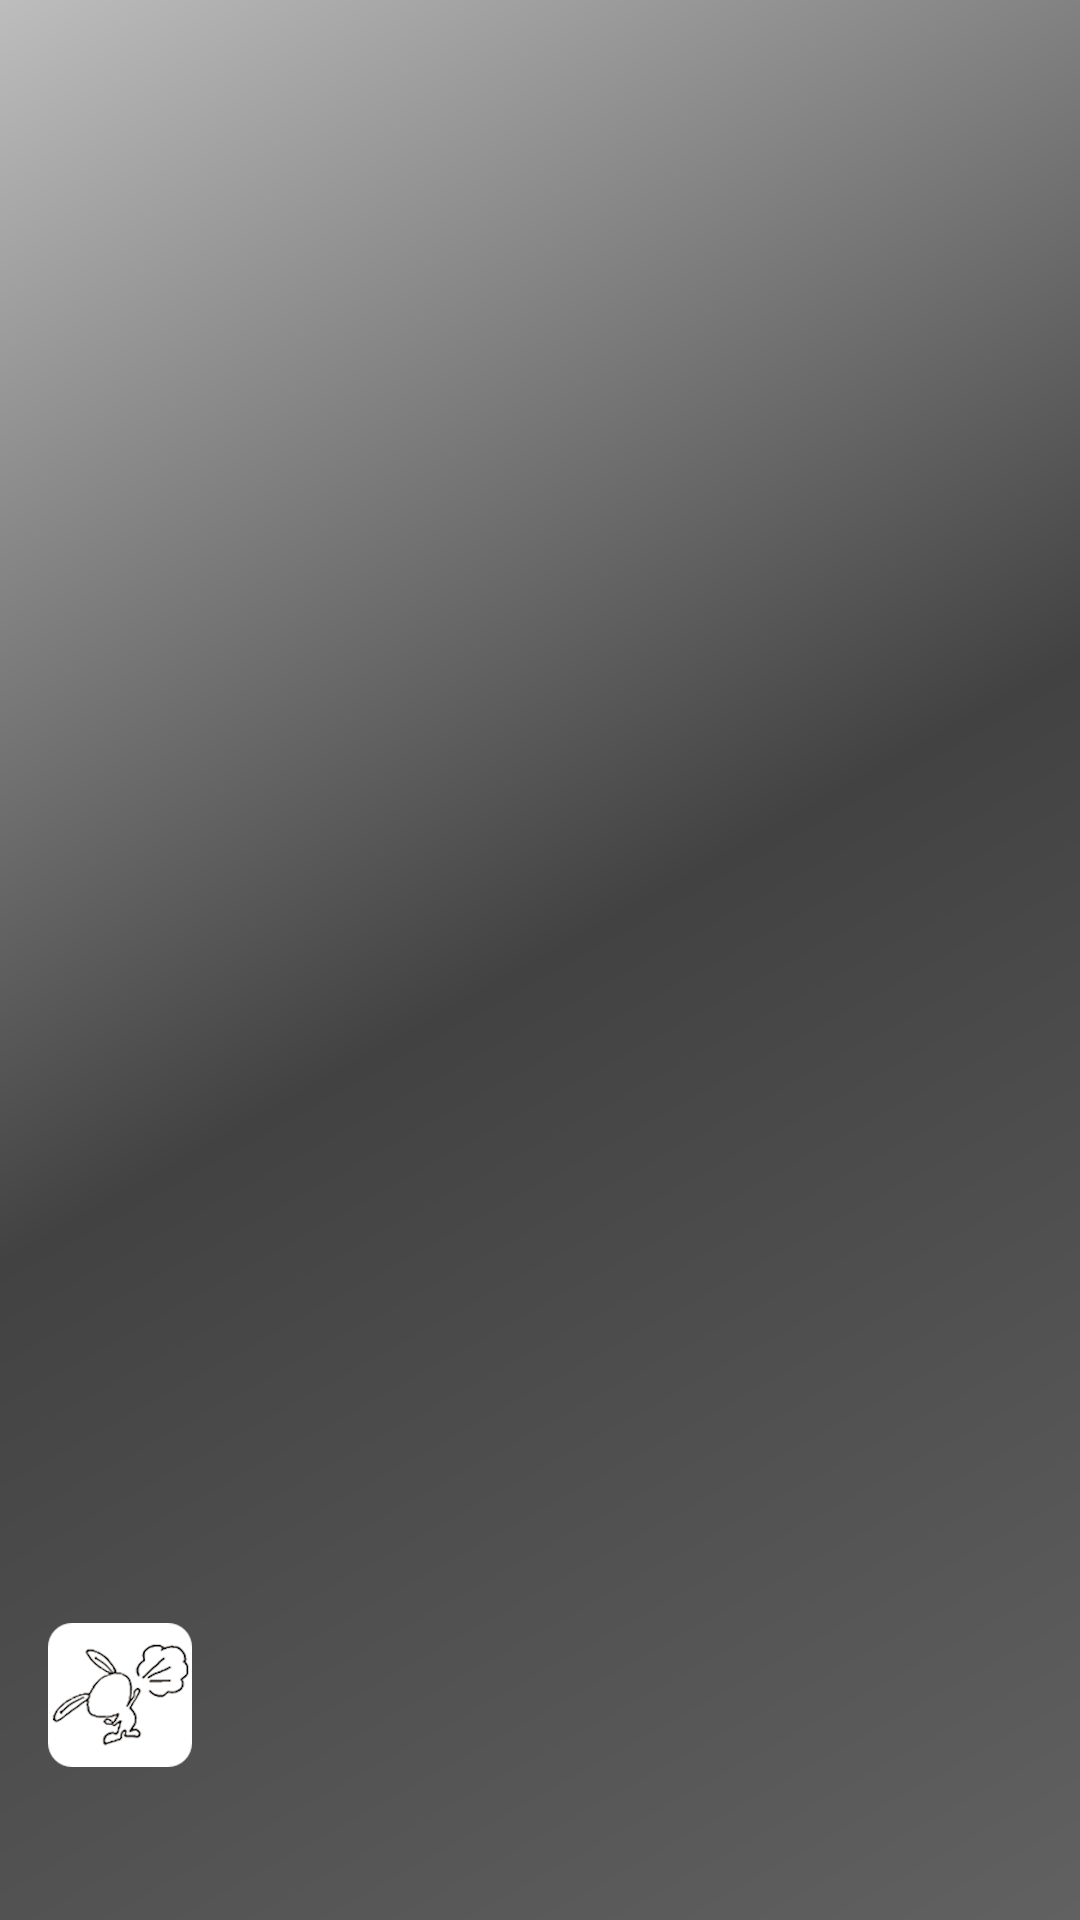

The Android layout XML behind this screen, and the referenced resources:
<!-- AndroidManifest.xml: application theme AppTheme -->
<!-- res/layout/nav_header_main.xml -->
<?xml version="1.0" encoding="utf-8"?>
<LinearLayout xmlns:android="http://schemas.android.com/apk/res/android"
    android:layout_width="match_parent"
    android:layout_height="@dimen/nav_header_height"
    android:background="@drawable/side_nav_bar"
    android:gravity="bottom"
    android:orientation="vertical"
    android:paddingBottom="@dimen/activity_vertical_margin"
    android:paddingLeft="@dimen/activity_horizontal_margin"
    android:paddingRight="@dimen/activity_horizontal_margin"
    android:paddingTop="@dimen/activity_vertical_margin"
    android:theme="@style/ThemeOverlay.AppCompat.Dark">

    <ImageView
        android:id="@+id/imageView"
        android:layout_width="wrap_content"
        android:layout_height="wrap_content"
        android:paddingTop="@dimen/nav_header_vertical_spacing"
        android:src="@mipmap/ic_launcher" />

    <TextView
        android:layout_width="match_parent"
        android:layout_height="wrap_content"
        android:paddingTop="@dimen/nav_header_vertical_spacing"
        android:text=""
        android:textAppearance="@style/TextAppearance.AppCompat.Body1" />

</LinearLayout>
<!-- resources referenced by this layout -->
<resources>
  <dimen name="activity_horizontal_margin">16dp</dimen>
  <dimen name="activity_vertical_margin">16dp</dimen>
  <dimen name="nav_header_height">160dp</dimen>
  <dimen name="nav_header_vertical_spacing">16dp</dimen>
  <!-- drawable side_nav_bar (drawable) -->
  <shape xmlns:android="http://schemas.android.com/apk/res/android"
      android:shape="rectangle">
      <gradient
          android:angle="135"
          android:centerColor="@color/dark_gray"
          android:endColor="@color/gray"
          android:startColor="@color/dark_gray_2"
          android:type="linear" />
  </shape>
  <!-- mipmap ic_launcher: png bitmap (mipmap-hdpi, 5641 bytes) -->
  <style name="AppTheme" parent="Theme.AppCompat.Light.DarkActionBar">
          
          <item name="colorPrimary">@color/colorPrimary</item>
          <item name="colorPrimaryDark">@color/colorPrimaryDark</item>
          <item name="colorAccent">@color/colorAccent</item>
      </style>
  <color name="dark_gray">#424242</color>
  <color name="gray">#BDBDBD</color>
  <color name="dark_gray_2">#616161</color>
  <color name="colorPrimary">@color/dark_gray_2</color>
  <color name="colorPrimaryDark">@color/dark_gray</color>
  <color name="colorAccent">#37474F</color>
</resources>
